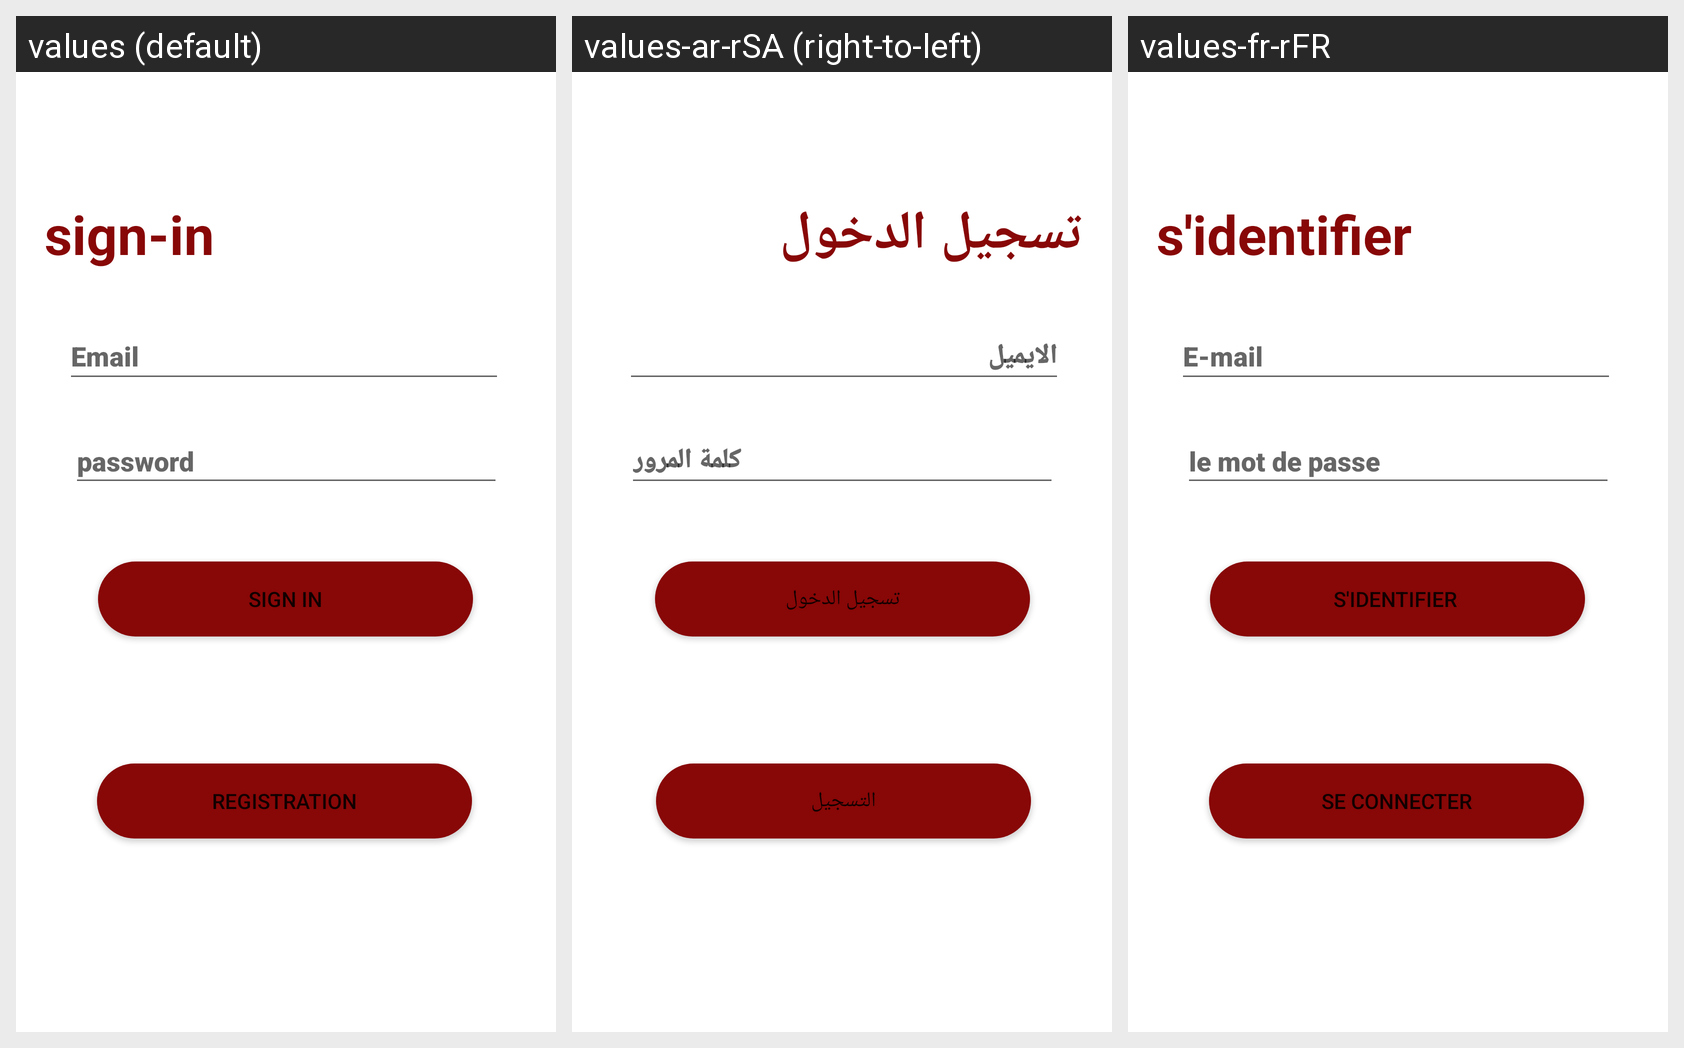

Translations of the strings shown on this Android screen, per locale in the grid:
Android screen res/layout/fragment_login.xml rendered under 3 locales, left to right: values (default), values-ar-rSA (right-to-left), values-fr-rFR. Device: Nexus 5 (rendered at 1080×1920; each locale shown at half size, 540×960, under a caption strip naming it); theme Theme.MyPurchases.
Strings drawn on this screen, with the default value and each locale's value (text and hints the layout hard-codes, and strings that could not be matched under every locale, appear in the picture but are not listed):

sign_in
  values: sign-in
  values-ar-rSA: تسجيل الدخول
  values-fr-rFR: s'identifier 

email
  values: Email
  values-ar-rSA: الايميل 
  values-fr-rFR: E-mail

password
  values: password
  values-ar-rSA: كلمة المرور
  values-fr-rFR: le mot de passe

sign_in_btm
  values: sign in
  values-ar-rSA: تسجيل الدخول
  values-fr-rFR: s'identifier 

registration
  values: Registration
  values-ar-rSA: التسجيل
  values-fr-rFR: Se connecter
